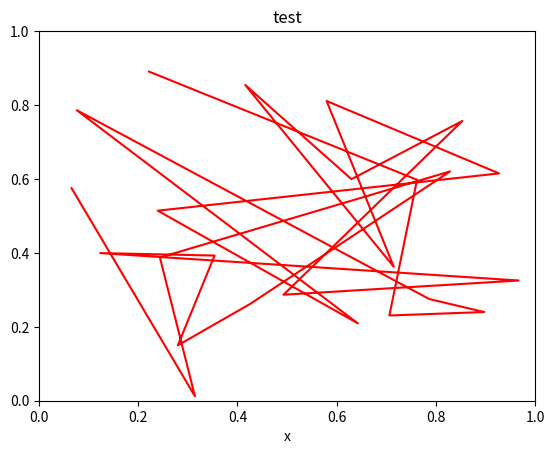

Here is the Python script that generated this plot: (Note: this script raises an exception after producing the figure.)
import numpy as np
import matplotlib.pyplot as plt
import matplotlib.animation as animation


def update_line(num, data0, line):
    line.set_data(data0[..., :num])
    return line

fig1 = plt.figure()

data = np.random.rand(2, 25)
l, = plt.plot([], [], 'r-')
plt.xlim(0, 1)
plt.ylim(0, 1)
plt.xlabel('x')
plt.title('test')
line_ani = animation.FuncAnimation(fig1, update_line, 25, fargs=(data, l),
                                   interval=50, blit=False)
line_ani.save('lines.mp4')

fig2 = plt.figure()

x = np.arange(-9, 10)
y = np.arange(-9, 10).reshape(-1, 1)
base = np.hypot(x, y)
ims = []
for add in np.arange(15):
    ims.append((plt.pcolor(x, y, base + add, norm=plt.Normalize(0, 30)),))

im_ani = animation.ArtistAnimation(fig2, ims, interval=50, repeat_delay=3000,
                                   blit=False)

# [redacted]

plt.show()
